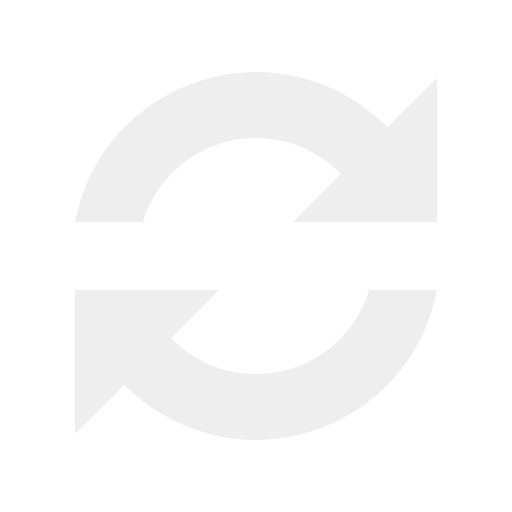
t = 0.00 s
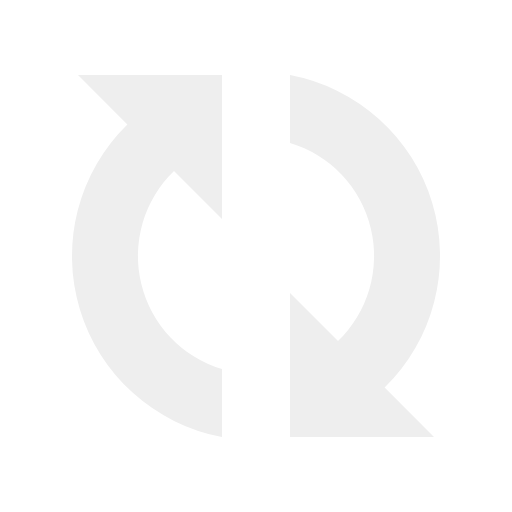
t = 0.30 s
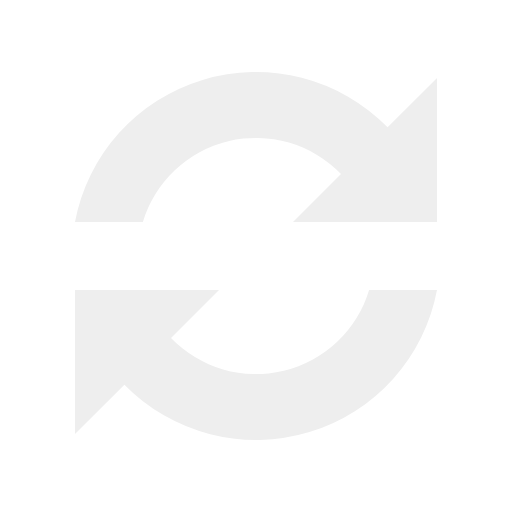
t = 0.60 s
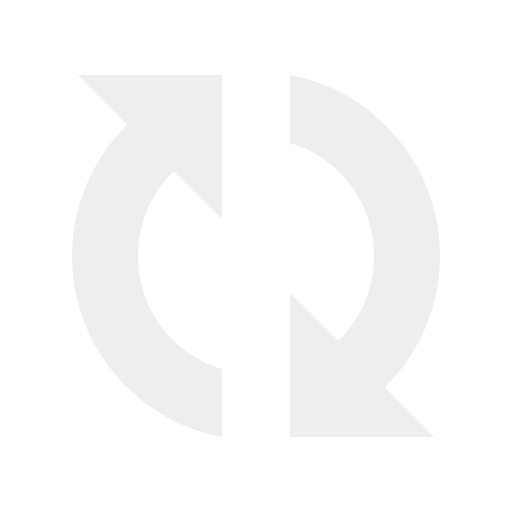
t = 0.90 s

The animated SVG that drew these frames (rendered in a browser with its animation timeline set to each time). Animation: 1 SMIL element (animateTransform=1); one cycle of 1.20 s, repeats indefinitely.

<?xml version="1.0" encoding="UTF-8" standalone="no"?><svg xmlns:svg="http://www.w3.org/2000/svg" xmlns="http://www.w3.org/2000/svg" xmlns:xlink="http://www.w3.org/1999/xlink" version="1.0" width="80px" height="80px" viewBox="0 0 128 128" xml:space="preserve"><rect x="0" y="0" width="100%" height="100%" fill="#FFFFFF" /><g><path fill="#eeeeee" fill-opacity="1" d="M109.25 55.5h-36l12-12a29.54 29.54 0 0 0-49.53 12H18.75A46.04 46.04 0 0 1 96.9 31.84l12.35-12.34v36zm-90.5 17h36l-12 12a29.54 29.54 0 0 0 49.53-12h16.97A46.04 46.04 0 0 1 31.1 96.16L18.74 108.5v-36z"/><animateTransform attributeName="transform" type="rotate" from="0 64 64" to="360 64 64" dur="1200ms" repeatCount="indefinite"></animateTransform></g></svg>